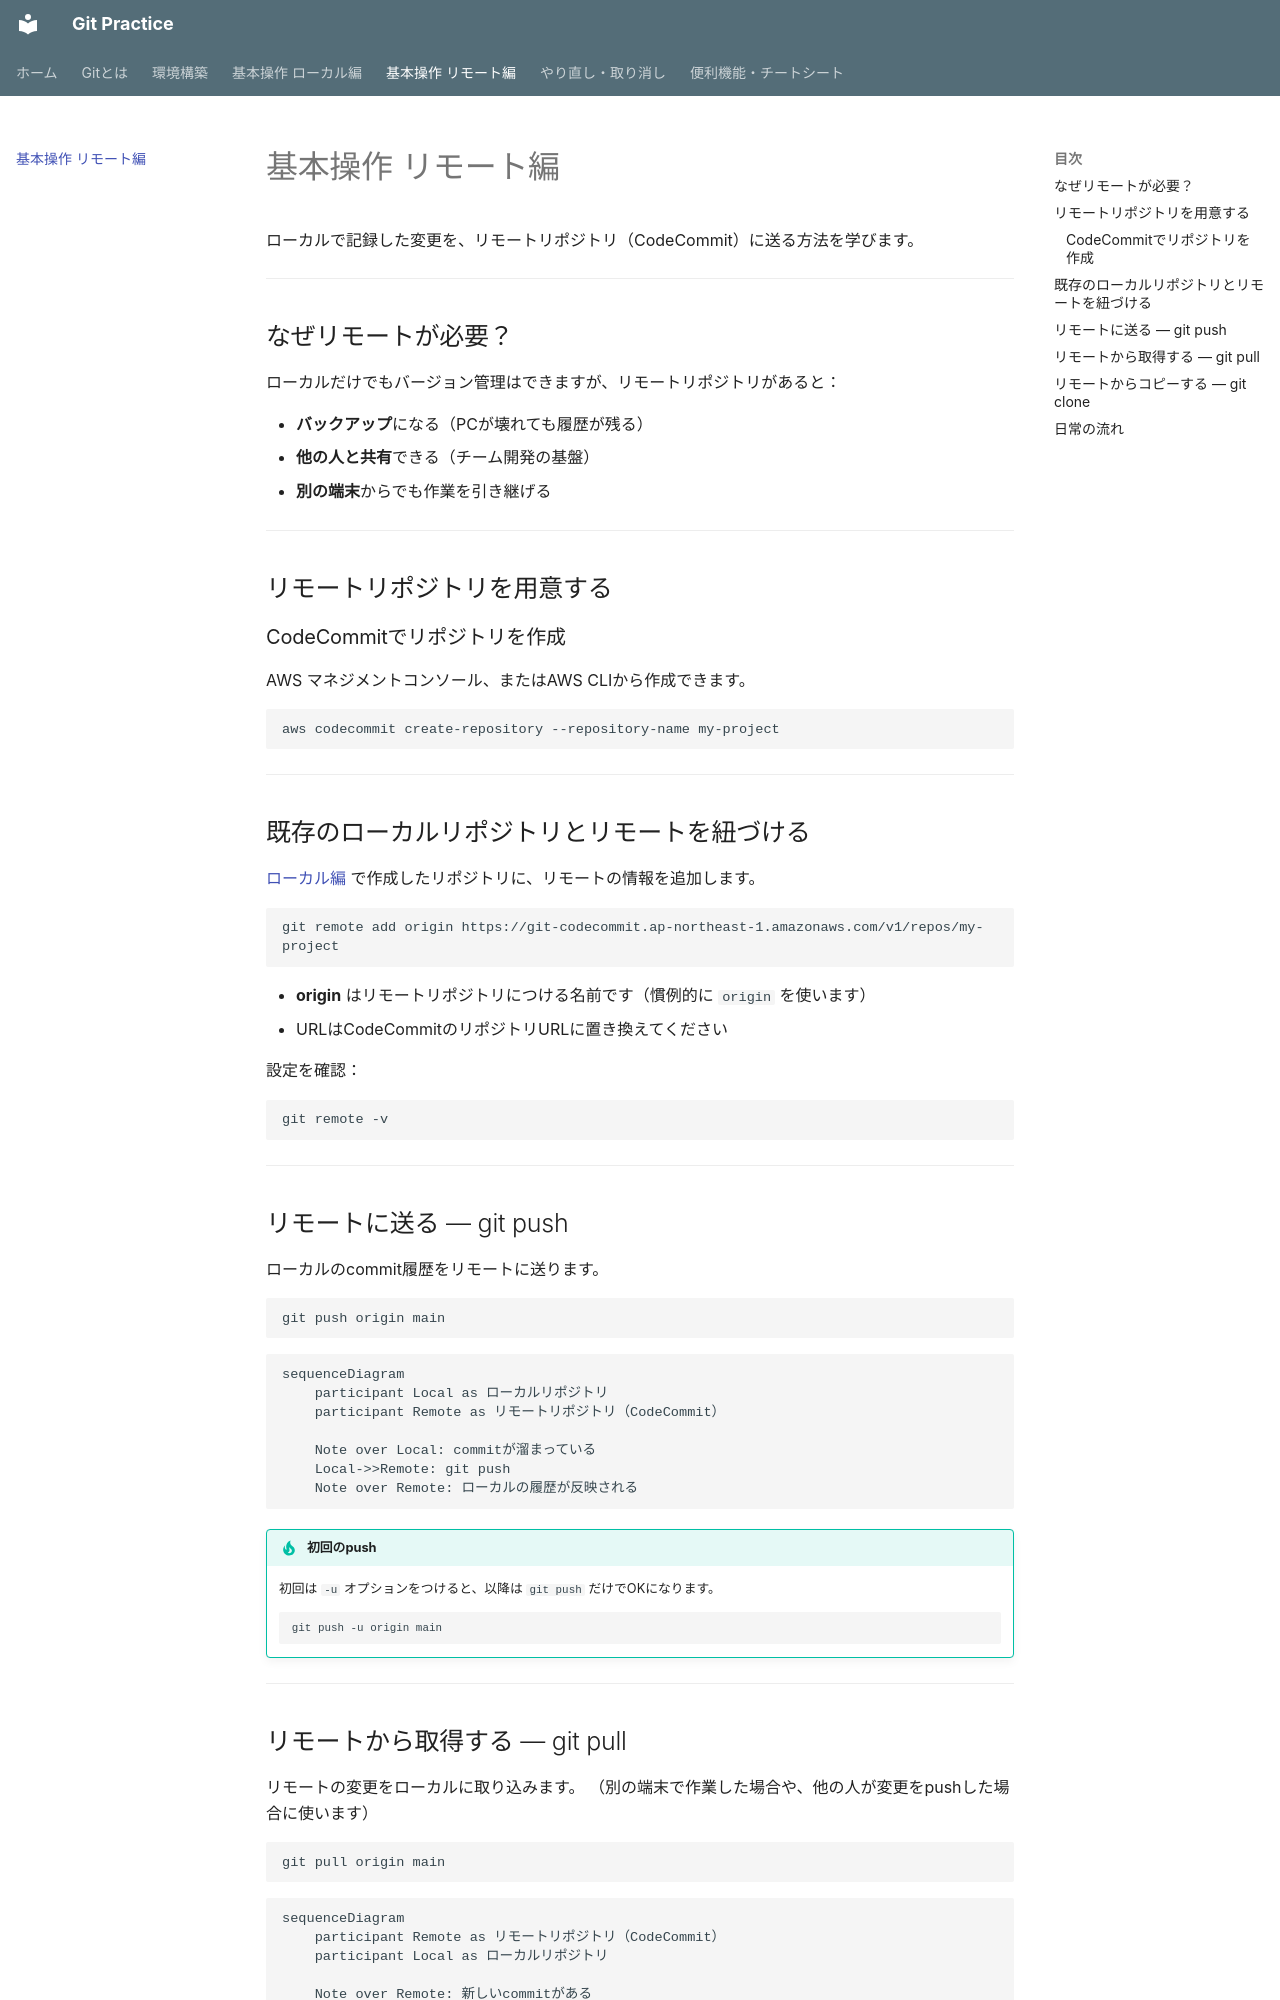

repository: forsteri/git-practice · page: basic-remote/index.html · generator: mkdocs

# 基本操作 リモート編

ローカルで記録した変更を、リモートリポジトリ（CodeCommit）に送る方法を学びます。

---

## なぜリモートが必要？

ローカルだけでもバージョン管理はできますが、リモートリポジトリがあると：

- **バックアップ**になる（PCが壊れても履歴が残る）
- **他の人と共有**できる（チーム開発の基盤）
- **別の端末**からでも作業を引き継げる

---

## リモートリポジトリを用意する

### CodeCommitでリポジトリを作成

AWS マネジメントコンソール、またはAWS CLIから作成できます。

```bash
aws codecommit create-repository --repository-name my-project
```

---

## 既存のローカルリポジトリとリモートを紐づける

[ローカル編](basic-local.md) で作成したリポジトリに、リモートの情報を追加します。

```bash
git remote add origin https://git-codecommit.ap-northeast-1.amazonaws.com/v1/repos/my-project
```

- **origin** はリモートリポジトリにつける名前です（慣例的に `origin` を使います）
- URLはCodeCommitのリポジトリURLに置き換えてください

設定を確認：

```bash
git remote -v
```

---

## リモートに送る — git push

ローカルのcommit履歴をリモートに送ります。

```bash
git push origin main
```

```mermaid
sequenceDiagram
    participant Local as ローカルリポジトリ
    participant Remote as リモートリポジトリ（CodeCommit）

    Note over Local: commitが溜まっている
    Local->>Remote: git push
    Note over Remote: ローカルの履歴が反映される
```

!!! tip "初回のpush"
    初回は `-u` オプションをつけると、以降は `git push` だけでOKになります。
    ```bash
    git push -u origin main
    ```

---
